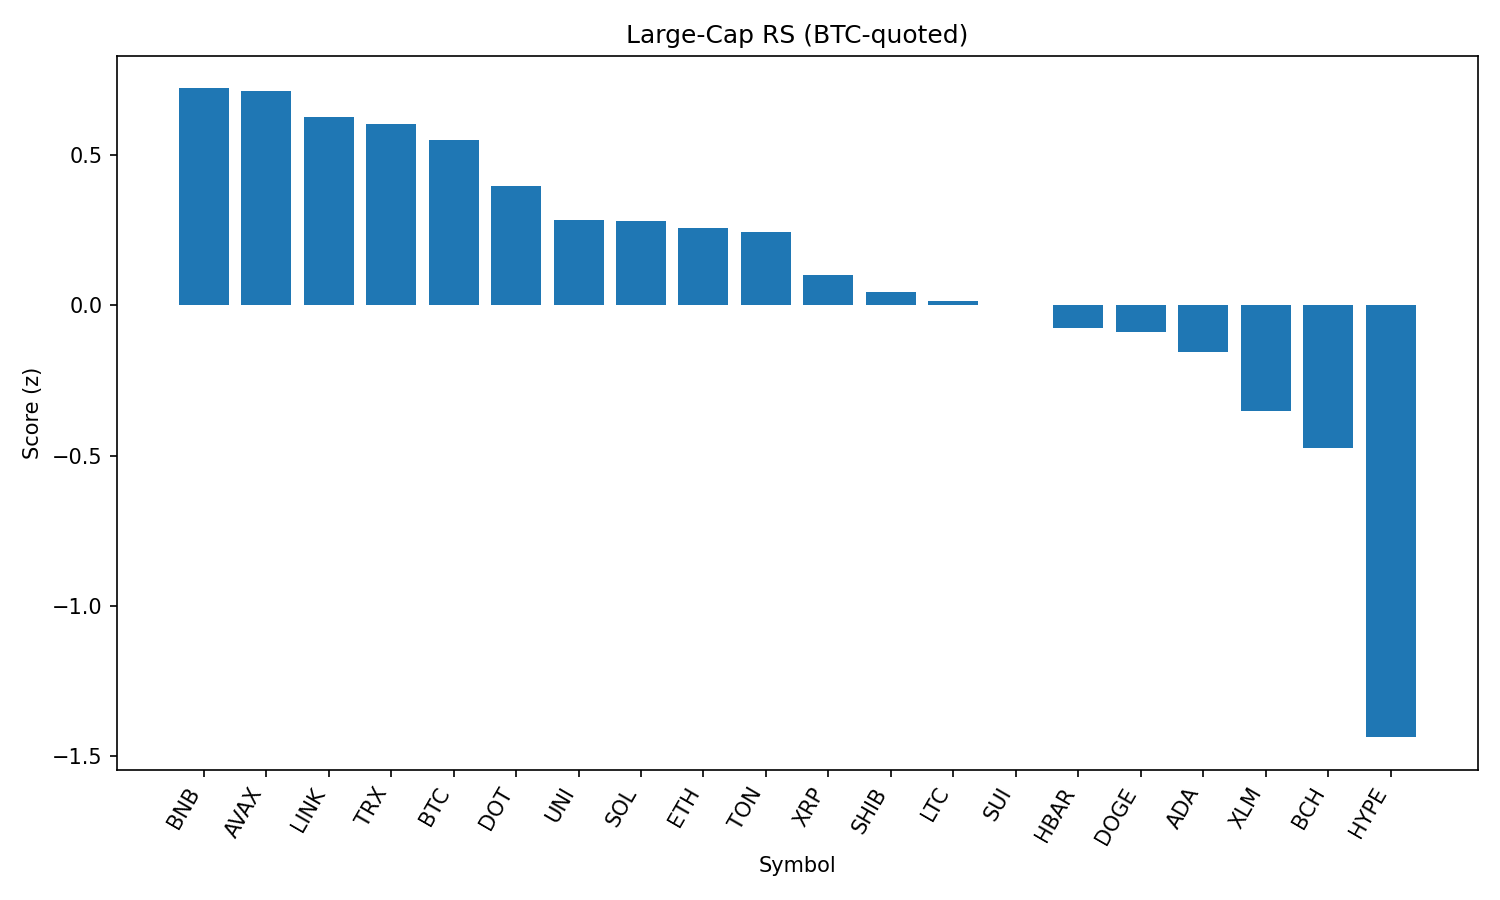

Values plotted in this chart, from the file beside it:
rank, name, symbol, price_btc, price_usd, pct_1h_btc, pct_24h_btc, pct_7d_btc, market_cap_rank, market_cap_usd, volume_usd, score
1, BNB, BNB, 0.007817, 867.5, 0.01613, 1.528, 3.88, 5, 120764171574, 1525917023, 0.7209
2, Avalanche, AVAX, 0.0002231, 24.76, -0.0832, 2.004, 9.763, 22, 10452420010, 618901217, 0.7136
3, Chainlink, LINK, 0.0002162, 23.99, 0.004657, 1.077, -1.419, 13, 16278005266, 2651899443, 0.6252
4, TRON, TRX, 3.1e-06, 0.3435, 0.04866, 0.5743, -1.835, 10, 32516009654, 703483674, 0.601
5, Bitcoin, BTC, 1.0, 110979, 0.0, 0.0, 0.0, 1, 2209896696349, 33675017361, 0.5509
6, Polkadot, DOT, 3.51e-05, 3.9, -0.243, 0.9955, 4.069, 34, 5929821333, 352423917, 0.3974
7, Uniswap, UNI, 8.88e-05, 9.85, -0.2159, 0.184, -2.634, 35, 5917577108, 283096842, 0.285
8, Solana, SOL, 0.001919, 213, -0.7088, 2.855, 18.55, 6, 115140412354, 12559573906, 0.2797
9, Ethereum, ETH, 0.04012, 4453, -0.2147, -0.9498, 5.676, 2, 537508982569, 27941052315, 0.2572
10, Toncoin, TON, 2.809e-05, 3.12, -0.2957, 0.5924, -4.123, 28, 8003340460, 247925426, 0.245
11, XRP, XRP, 2.607e-05, 2.89, -0.2301, -1.669, 3.014, 3, 172123729289, 5793313522, 0.09965
12, Shiba Inu, SHIB, 1.12066e-10, 1.244e-05, -0.5083, 0.3483, 2.069, 30, 7329190717, 169067883, 0.04289
13, Litecoin, LTC, 0.001008, 111.8, -0.5092, 0.3078, -1.761, 27, 8524136779, 404323167, 0.01371
14, Sui, SUI, 3.07e-05, 3.41, -0.4398, -0.5369, 1.201, 19, 11965812258, 965230997, 0.001837
15, Hedera, HBAR, 2.1e-06, 0.2329, -0.4338, -1.193, 0.5032, 24, 9869645082, 238721020, -0.07707
16, Dogecoin, DOGE, 1.97e-06, 0.2186, -0.551, -0.4548, 2.543, 9, 32942765124, 1653079434, -0.0887
17, Cardano, ADA, 7.57e-06, 0.8397, -0.4584, -1.652, 0.1286, 11, 30637784371, 1106766223, -0.1565
18, Stellar, XLM, 3.33e-06, 0.3697, -0.6304, -1.618, -3.985, 20, 11602363896, 272508208, -0.3516
19, Bitcoin Cash, BCH, 0.004949, 549.3, -0.9863, 0.1304, -0.4391, 21, 10944622986, 188950008, -0.4745
20, Hyperliquid, HYPE, 0.0004043, 44.87, -1.302, -5.836, 10.07, 17, 12147618083, 365290758, -1.436
21, Cronos, CRO, 2.67e-06, 0.2968, -2.166, -11.28, 111.5, 23, 9970922445, 1637536344, -2.306
